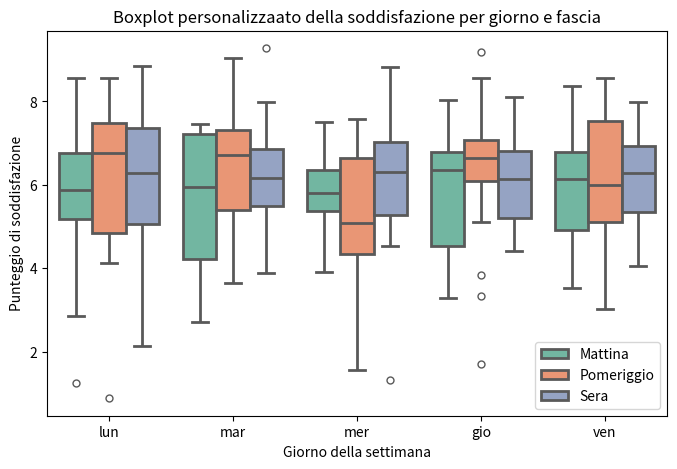
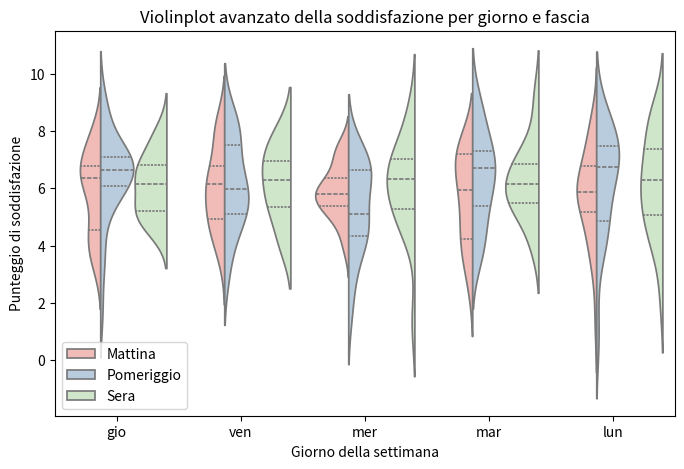
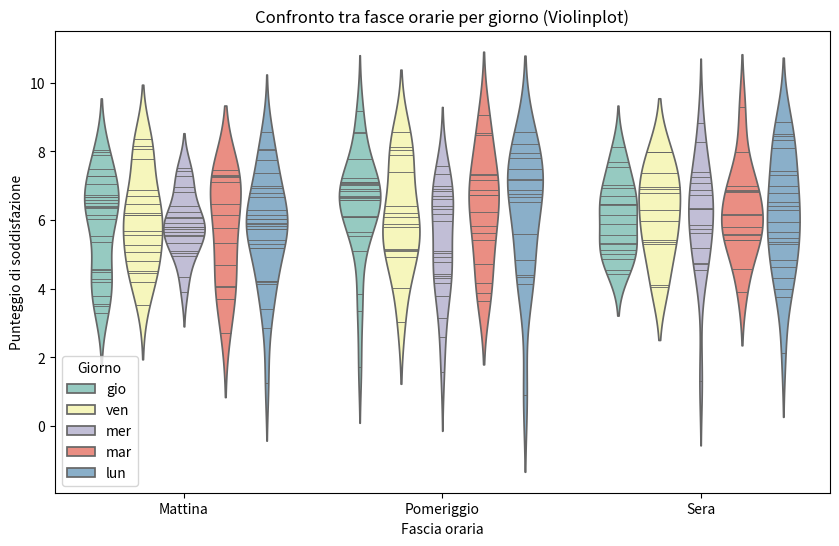
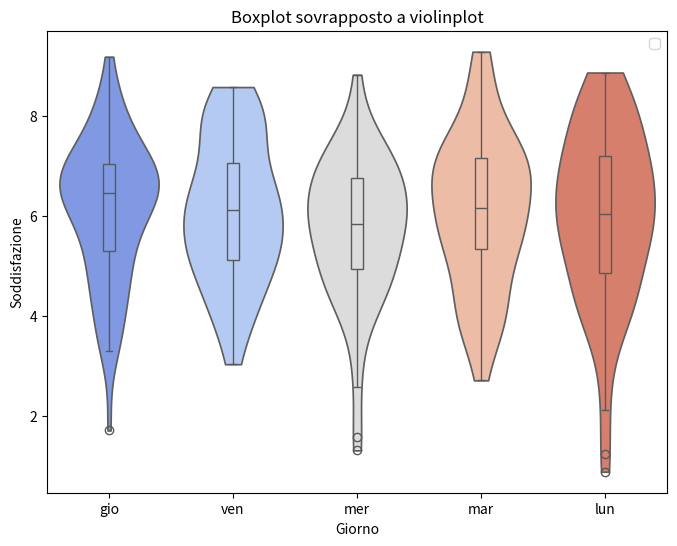

Write the Python code that produced these figures, in order.
"""
BOXPLOT e VIOLINPLOT personalizzati per le ANALISI CATEGORICHE

Visualizzare la distribuzione dei dati in relazione a categorie qualitative è fondamentale 
per comprendere differenze e simmetrie ed outlier
I grafici come boxplot e violinplot offronto strumenti visivi potenti per sintetizzare la viaribilità
la mediana, i quartili e la densità dei dati.

BOXPLOT 
mostrano mediana, quartili e outlier e valori estremi (boxplot tradizionali). Fornenedo una istantanea
compatta della distribuzione dei dati, tuttavia con la personalizzazione  si possono evidenziare 
colori diversi per categoria, aggiungere annotazioni e gestire outlier in modo più leggibile.
Con il boxplot non si guardano ai singoli valori, ma come sono distribuiti
Nel boxplot le informazioni che da sono:
- Linea centrale: mediana, valore tipico, il 50% dei dati sta sopra il 50% sotto.
- Bordo inferiore box: percentile 25, il 25% dei valori è sotto questo punto
- Bordo superiore box: percentile 75, il 25% dei valori è sopra questo punto
- Baffi: estensione dei dati "normali" (50%), indicano la dispersione
- Pallini fuori:outlier, valori anormali, non errori
- Il box contiene il 50% centrale dei dati
La Mediana è la prima cosa da guardare, poi si guarda l'altezza dei box 
(box alto=molta variabilità, box basso=valori più stabili), successivamente si guardano i baffi
(baffi linghi=casi estermi frequenti, baffi corti=compartamente più controllato).
Si guardano gli outlier e ci si chiede: sono eccezioni o segnali di problema?
Mediana=livello tipico, mi dice 'quanto va bene'
Altezza box=affidabilità del processo
Outlier=campanelli d'allarme

VIOLINPLOT
Combinano informazioni di boxplot e densità offrendo un'idea più completa della forma della
distribuzione e permettendo di confrontare più categorie contemporaneamente.
La linea centrale indica la mediana, le altre linee i quartili, la larghezza del violino indica 
la densità (quanto valori stanno li).
L'altezza del violino dice 'quanto', la larghezza dice 'quanto spesso', un violino largo a un valore
dice che li ci sono molti dati, un violino stretto: pochi dati. Le pance del violino sono zone di alta
concetrazione, i colli invece sono zone 'rare'

"""

import pandas as pd
import numpy as np
import matplotlib.pyplot as plt
import seaborn as sns

#punteggio di soddisfazione dei clienti diviso per giorno, fascia oraria
np.random.seed(42)
giorni=["lun","mar","mer","gio","ven"]
fasce=["Mattina","Pomeriggio","Sera"]
data={
    "giorno":np.random.choice(giorni,300),
    "fascia":np.random.choice(fasce,300),
    "soddisfazione":np.concatenate([
        np.random.normal(7,1,100),
        np.random.normal(5,1.5,100),
        np.random.normal(6,0.8,100)
    ])
    }
df=pd.DataFrame(data)

#
#BOXPLOT
#

#il boxplot consente di visualizzare rapidamente mediana, quartili, intervallo interquartile e outlier
#possiamo personalizzare i colori per categoria, aggiungere annotazioni, modificare larghezza e lo stile dei box

plt.figure(figsize=(8,5))
sns.boxplot(data=df,x="giorno",y="soddisfazione",hue="fascia",palette="Set2",linewidth=2,fliersize=5, order=["lun","mar","mer","gio","ven"])
plt.title("Boxplot personalizzaato della soddisfazione per giorno e fascia")
plt.xlabel("Giorno della settimana")
plt.ylabel("Punteggio di soddisfazione")
plt.legend()
plt.show()

#
#VIOLINPLOT
#

#combinano boxplot e stima di densità delle distribuzione, mostrnado non solo i quartili ma anche la
#forma completa dei dati, possiamo regolare larghezza, colori e orientamento, per ottenere visualizzazioni
#più intuitive
plt.figure(figsize=(8,5))
sns.violinplot(data=df,x="giorno",y="soddisfazione",hue="fascia",palette="Pastel1",split=True, inner="quartile")
plt.title("Violinplot avanzato della soddisfazione per giorno e fascia")
plt.xlabel("Giorno della settimana")
plt.ylabel("Punteggio di soddisfazione")
plt.legend()
plt.show()

#la combinazione di x ed hue permette di confrontare più categorie su un unico asse, esempio soddisfazione 
#per fascie orario ogni giorno della settimana
plt.figure(figsize=(10,6))
sns.violinplot(data=df,x="fascia",y="soddisfazione",hue="giorno",palette="Set3",split=False, inner="stick")
plt.title("Confronto tra fasce orarie per giorno (Violinplot)")
plt.xlabel("Fascia oraria")
plt.ylabel("Punteggio di soddisfazione")
plt.legend(title="Giorno")
plt.show()

#per rendere i grafici più leggibili possiamo regolare trasparenza, larghezza violini, orientamento
#orizontale, verticale e combinare violinplot e boxplot nello stesso grafico
#L'uso di palette coerente permette di distinguere categorie
plt.figure(figsize=(8,6))
sns.violinplot(data=df,x="giorno",y="soddisfazione",palette="coolwarm",cut=0, inner=None)
sns.boxplot(data=df,x="giorno",y="soddisfazione",palette="Set2",width=0.1,showcaps=True, boxprops={'facecolor':'none'})
plt.title("Boxplot sovrapposto a violinplot")
plt.xlabel("Giorno")
plt.ylabel("Soddisfazione")
plt.legend()
plt.show()


